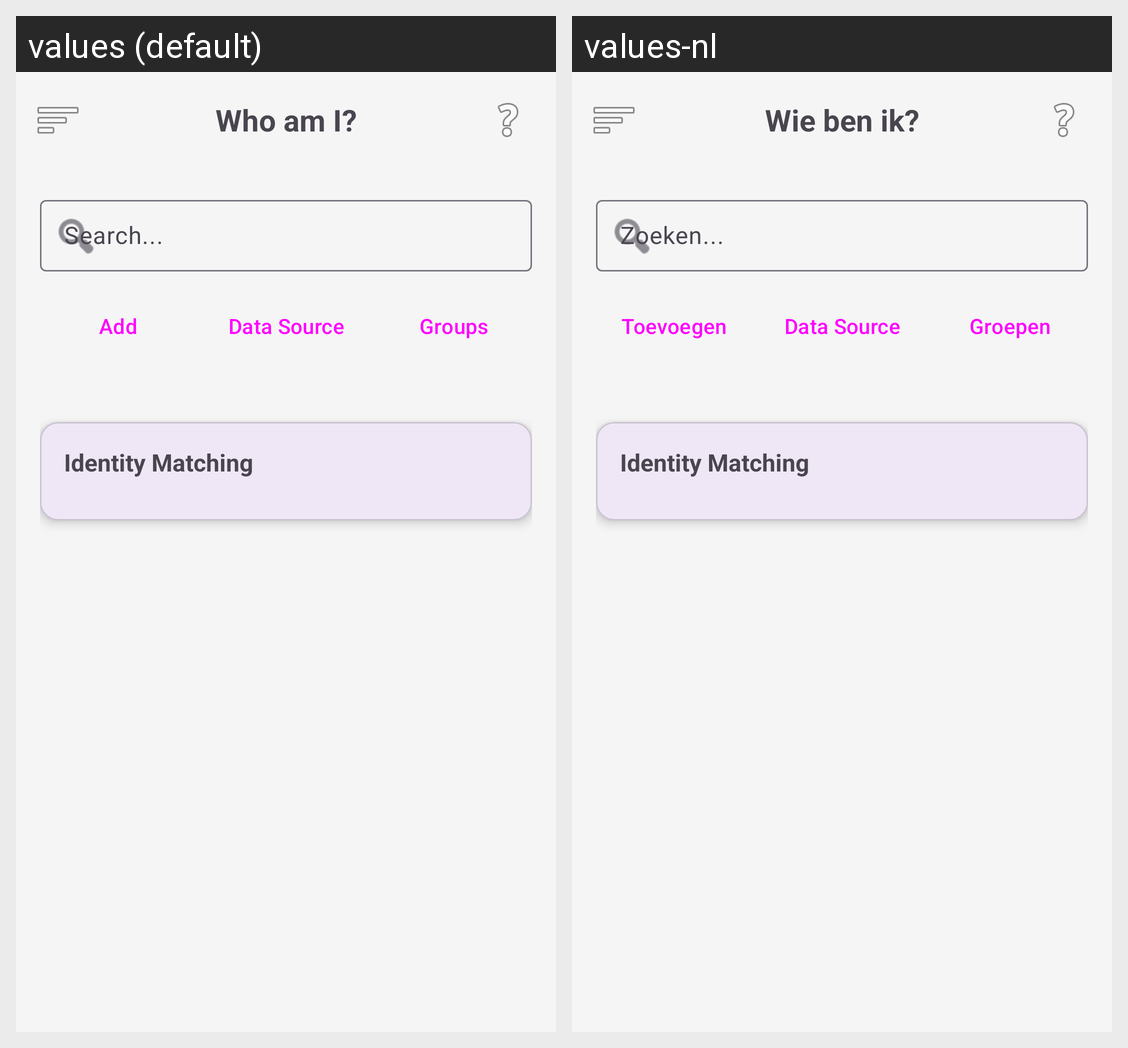

For this localized Android screen grid, give each drawn string resource with its value in every locale shown.
Android screen res/layout/activity_who_am_i.xml rendered under 2 locales, left to right: values (default), values-nl. Device: Nexus 5 (rendered at 1080×1920; each locale shown at half size, 540×960, under a caption strip naming it); theme Theme.PluralApp001.
Strings drawn on this screen, with the default value and each locale's value (text and hints the layout hard-codes, and strings that could not be matched under every locale, appear in the picture but are not listed):

who_am_i
  values: Who am I?
  values-nl: Wie ben ik?

action_search
  values: Search...
  values-nl: Zoeken...

action_add
  values: Add
  values-nl: Toevoegen

action_data_source
  values: Data Source
  values-nl: Data Source  [not translated; the default value is used]

label_groups
  values: Groups
  values-nl: Groepen

identity_matching
  values: Identity Matching
  values-nl: Identity Matching  [not translated; the default value is used]
